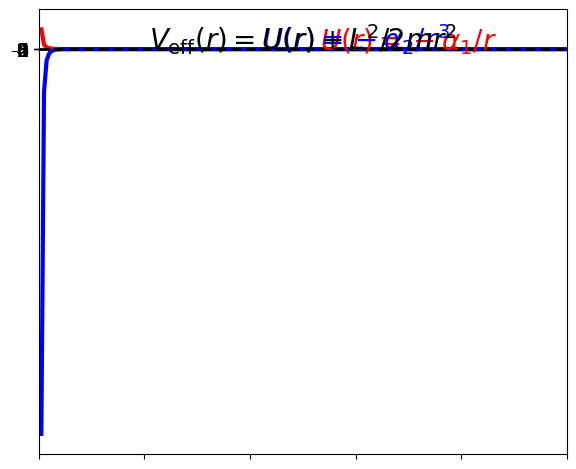

This figure's Python source: (Note: this script raises an exception after producing the figure.)
import matplotlib.pyplot as plt
from matplotlib.lines import Line2D
import numpy as np
import os
from pylab import *
from matplotlib import ticker
from matplotlib.ticker import ScalarFormatter
sformatter=ScalarFormatter(useOffset=True,useMathText=True)
sformatter.set_scientific(True)
sformatter.set_powerlimits((-2,3))

#plt.ticklabel_format(style='sci', axis='y', scilimits=(0,0))

font = {'family' : 'serif',
        'weight' : 'normal',
        'size'   : 14}
plt.rc('font', **font)
plt.rc('text', usetex=False)
plt.figure(figsize=(6,5))
fig = plt.figure(1)
ax = fig.add_axes([0.11,0.09,0.88,0.89])

alpha1=3
alpha2=1
alpha3=0.5
x=arange(0.025,6,0.025)
V=arange(0.025,6,0.025)
V=-alpha1/x + alpha2/(x*x)
V2=arange(0.025,6,0.025)
V2=-alpha3/(x*x*x)+2*alpha2/(x*x)


plt.plot(x,V,linestyle='-',linewidth=3,color='r')
plt.plot(x,V2,linestyle='-',linewidth=3,color='b')
ax.text(3.5, -1.7,'$U(r)=-\\alpha_1/r$',fontsize='20',ha='center',color='r')
ax.text(3, 0.7,'$U(r)=-\\alpha_2/r^3$',fontsize='20',ha='center',color='b')

ax.text(2.5, 3,'$V_{\\rm eff}(r)=U(r)+L^2/2mr^2$',fontsize='20',ha='center',color='k')

#ax.arrow(0, -3, 1.75, 0, head_width=0.5, head_length=0.25, shape='full', fc='k', ec='k')
#ax.arrow(2, -3, -1.75, 0, head_width=0.5, head_length=0.25, shape='full', fc='k', ec='k')

ax.tick_params(axis='both', which='major', labelsize=14)

ax.set_xticks(np.arange(-6,6,1), minor=False)
ax.set_xticklabels([], minor=False, family='serif')
ax.set_xticks(np.arange(-6,6,1), minor=True)
ax.axhline(linewidth=2, color='k', linestyle='--')
plt.xlim(0,5)

ax.set_yticks(np.arange(-6,10,2), minor=False)
ax.set_yticklabels(['','','','0'], minor=False, family='serif')
ax.set_yticks(np.arange(-10,10,2), minor=True)
plt.ylim(-5,7)

plt.xlabel('$r$', fontsize=30, weight='normal')
plt.ylabel('$V_{\\rm eff}(r)$',fontsize=30)
plt.subplots_adjust(top=0.85)
plt.savefig('Veff.pdf',format='pdf')
os.system('open -a Preview Veff.pdf')

#plt.show()
quit()
